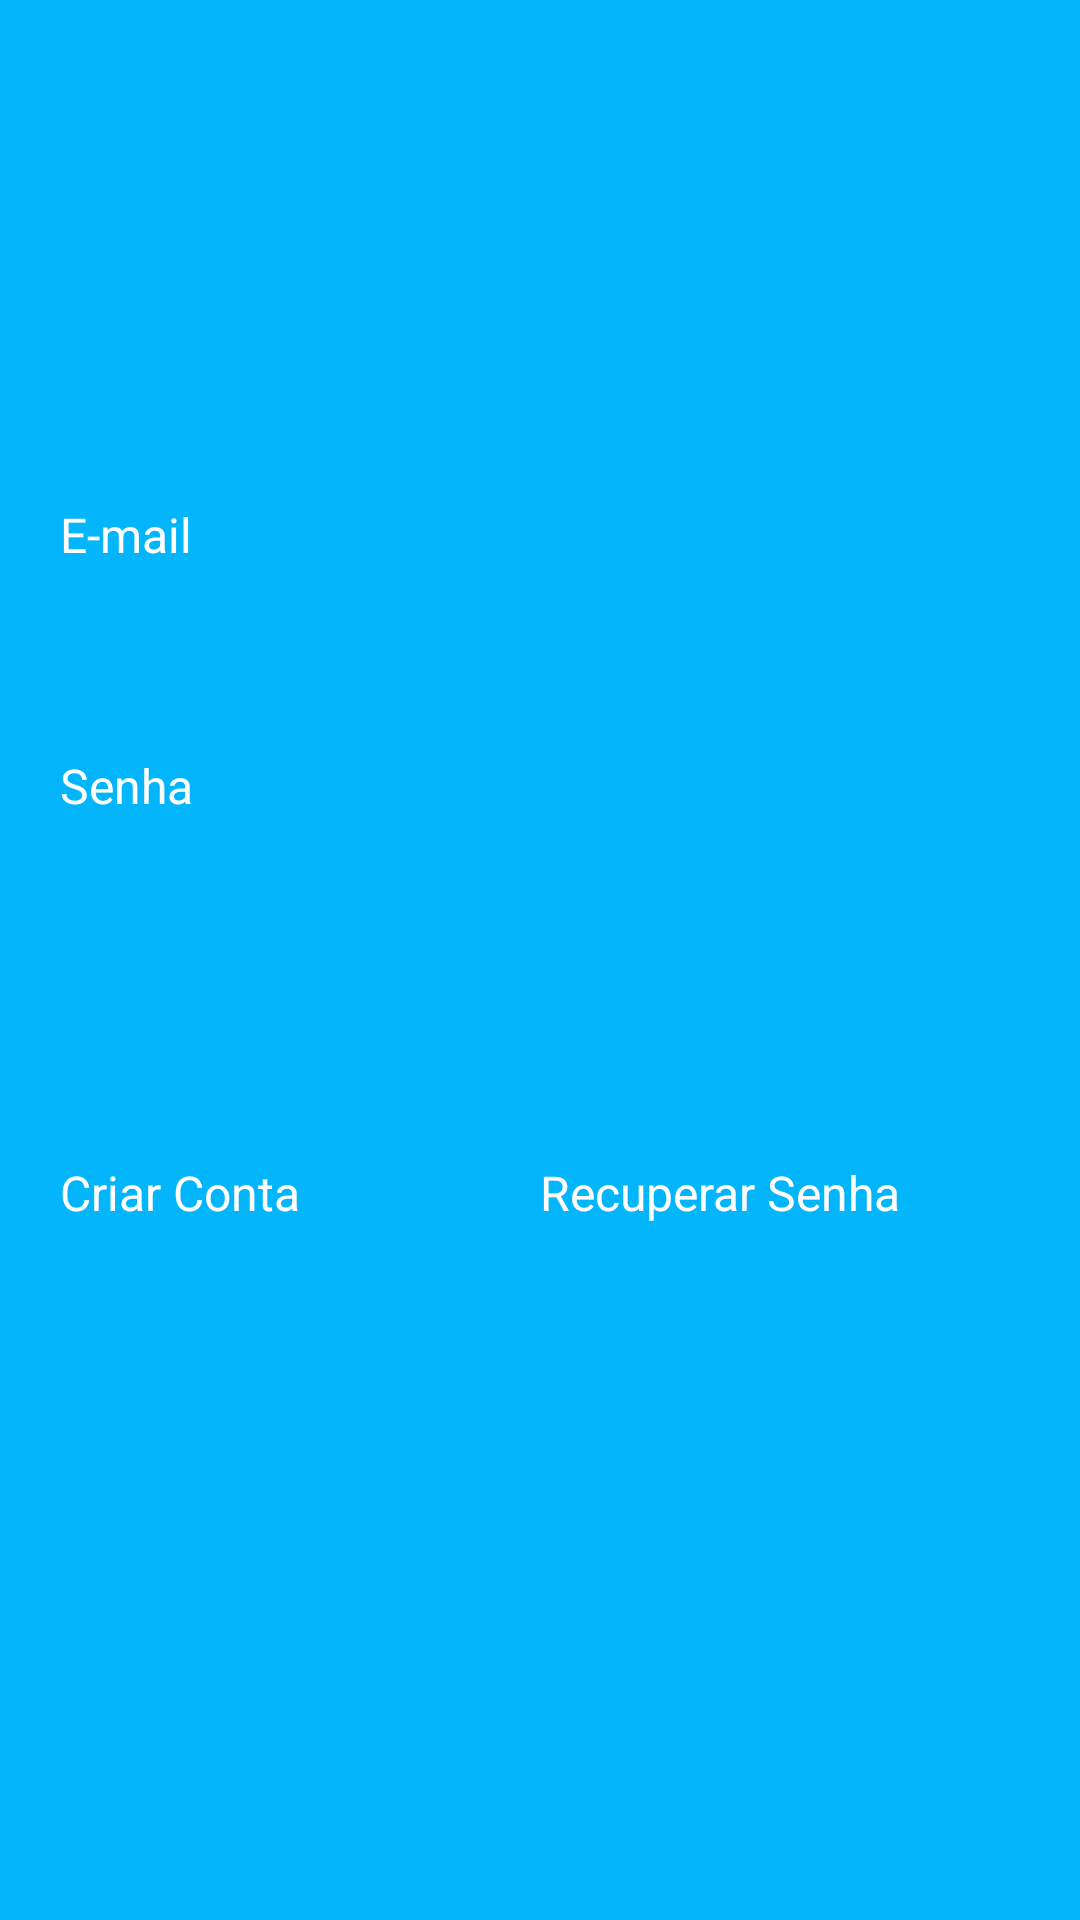

Produce the Android XML layout that renders to this screen, including the resource entries it uses.
<!-- AndroidManifest.xml: application theme Theme.TaskController -->
<!-- res/layout/fragment_login.xml -->
<?xml version="1.0" encoding="utf-8"?>
<ScrollView xmlns:android="http://schemas.android.com/apk/res/android"
    xmlns:tools="http://schemas.android.com/tools"
    android:layout_width="match_parent"
    android:layout_height="match_parent"
    xmlns:app="http://schemas.android.com/apk/res-auto"
    android:fillViewport="true"
    tools:context=".ui.auth.LoginFragment">

    <LinearLayout
        android:layout_width="match_parent"
        android:layout_height="wrap_content"
        android:orientation="vertical"
        android:gravity="center_vertical"
        android:padding="20dp">

        <TextView
            android:text="@string/text_email"

            style="@style/style_text_view_information_fields"/>

        <EditText
            android:id="@+id/txtEmail"
            android:hint="@string/text_hint"
            style="@style/style_et_email" />

        <TextView
            android:text="@string/text_password"
            android:layout_marginTop="14dp"

            style="@style/style_text_view_information_fields" />

        <EditText
            android:id="@+id/txtSenha"
            android:hint="*******"
            style="@style/style_et_password" />

        <Button
            android:id="@+id/btnLogin"
            android:text="@string/text_btn_login_fragment"
            app:backgroundTint="@null"

            style="@style/style_btn" />



        <LinearLayout
            android:layout_width="match_parent"
            android:layout_height="wrap_content"
            android:orientation="horizontal">
            <TextView
                android:id="@+id/txtCriarConta"
                android:text="@string/text_create_account"
                style="@style/style_txt_create_and_recuver_account" />
            <TextView
                android:id="@+id/txtRecuperarSenha"
                android:text="@string/text_recover_password_login_fragment"
                style="@style/style_txt_create_and_recuver_account"/>
        </LinearLayout>
        <ProgressBar
            android:id="@+id/progressbarLogin"
            tools:visibility="visible"

            style="@style/style_progressbar" />
    </LinearLayout>



</ScrollView>
<!-- resources referenced by this layout -->
<resources>
  <string name="text_btn_login_fragment">Entrar</string>
  <string name="text_create_account">Criar Conta</string>
  <string name="text_email">E-mail</string>
  <string name="text_hint">email@email.com</string>
  <string name="text_password">Senha</string>
  <string name="text_recover_password_login_fragment">Recuperar Senha</string>
  <style name="style_btn">
          <item name="android:layout_width">match_parent</item>
          <item name="android:layout_height">wrap_content</item>
          <item name="android:layout_marginTop">10dp</item>
          <item name="android:background">@drawable/bg_button</item>
          <item name="android:textAlignment">center</item>
          <item name="android:textAllCaps">false</item>
          <item name="android:textColor">@color/color_default</item>
          <item name="android:textStyle">bold</item>
      </style>
  <style name="style_et_email">
          <item name="android:inputType">textEmailAddress</item>
          <item name="android:layout_width">match_parent</item>
          <item name="android:layout_height">wrap_content</item>
          <item name="android:background">@drawable/bg_edit</item>
          <item name="android:minHeight">48dp</item>
          <item name="android:padding">10sp</item>
          <item name="android:textColor">@color/color_default</item>
          <item name="android:textColorHint">@color/color_default</item>
  
          <item name="android:drawableStart">@drawable/ic_email</item>
          <item name="android:drawablePadding">20dp</item>
      </style>
  <style name="style_progressbar">
          <item name="android:layout_width">wrap_content</item>
          <item name="android:layout_height">wrap_content</item>
          <item name="android:layout_gravity">center</item>
          <item name="android:indeterminateTint">@color/white</item>
          <item name="android:visibility">invisible</item>
          <item name="android:layout_marginTop">8dp</item>
      </style>
  <style name="style_text_view_information_fields">
          <item name="android:layout_width">wrap_content</item>
          <item name="android:layout_height">wrap_content</item>
          <item name="android:textSize">16sp</item>
          <item name="android:textColor">@color/white</item>
      </style>
  <style name="style_txt_create_and_recuver_account">
          <item name="android:layout_width">match_parent</item>
          <item name="android:layout_height">wrap_content</item>
          <item name="android:layout_weight">1</item>
          <item name="android:textSize">16sp</item>
          <item name="android:paddingVertical">8dp</item>
          <item name="android:textColor">@color/white</item>
      </style>
  <color name="color_default">#03B6FC</color>
  <!-- drawable ic_email (drawable) -->
  <vector android:height="24dp" android:tint="@color/color_default"
      android:viewportHeight="24" android:viewportWidth="24"
      android:width="24dp" xmlns:android="http://schemas.android.com/apk/res/android">
      <path android:fillColor="@android:color/white" android:pathData="M20,4L4,4c-1.1,0 -1.99,0.9 -1.99,2L2,18c0,1.1 0.9,2 2,2h16c1.1,0 2,-0.9 2,-2L22,6c0,-1.1 -0.9,-2 -2,-2zM20,8l-8,5 -8,-5L4,6l8,5 8,-5v2z"/>
  </vector>
  <!-- drawable ic_password (drawable) -->
  <vector android:height="24dp" android:tint="@color/color_default"
      android:viewportHeight="24" android:viewportWidth="24"
      android:width="24dp" xmlns:android="http://schemas.android.com/apk/res/android">
      <path android:fillColor="@android:color/white" android:pathData="M12.65,10C11.83,7.67 9.61,6 7,6c-3.31,0 -6,2.69 -6,6s2.69,6 6,6c2.61,0 4.83,-1.67 5.65,-4H17v4h4v-4h2v-4H12.65zM7,14c-1.1,0 -2,-0.9 -2,-2s0.9,-2 2,-2 2,0.9 2,2 -0.9,2 -2,2z"/>
  </vector>
  <color name="white">#FFFFFFFF</color>
      
      //Minhas cores
  <color name="purple_500">#FF6200EE</color>
  <color name="teal_200">#FF03DAC5</color>
  <color name="teal_700">#FF018786</color>
  <color name="black">#FF000000</color>
</resources>
